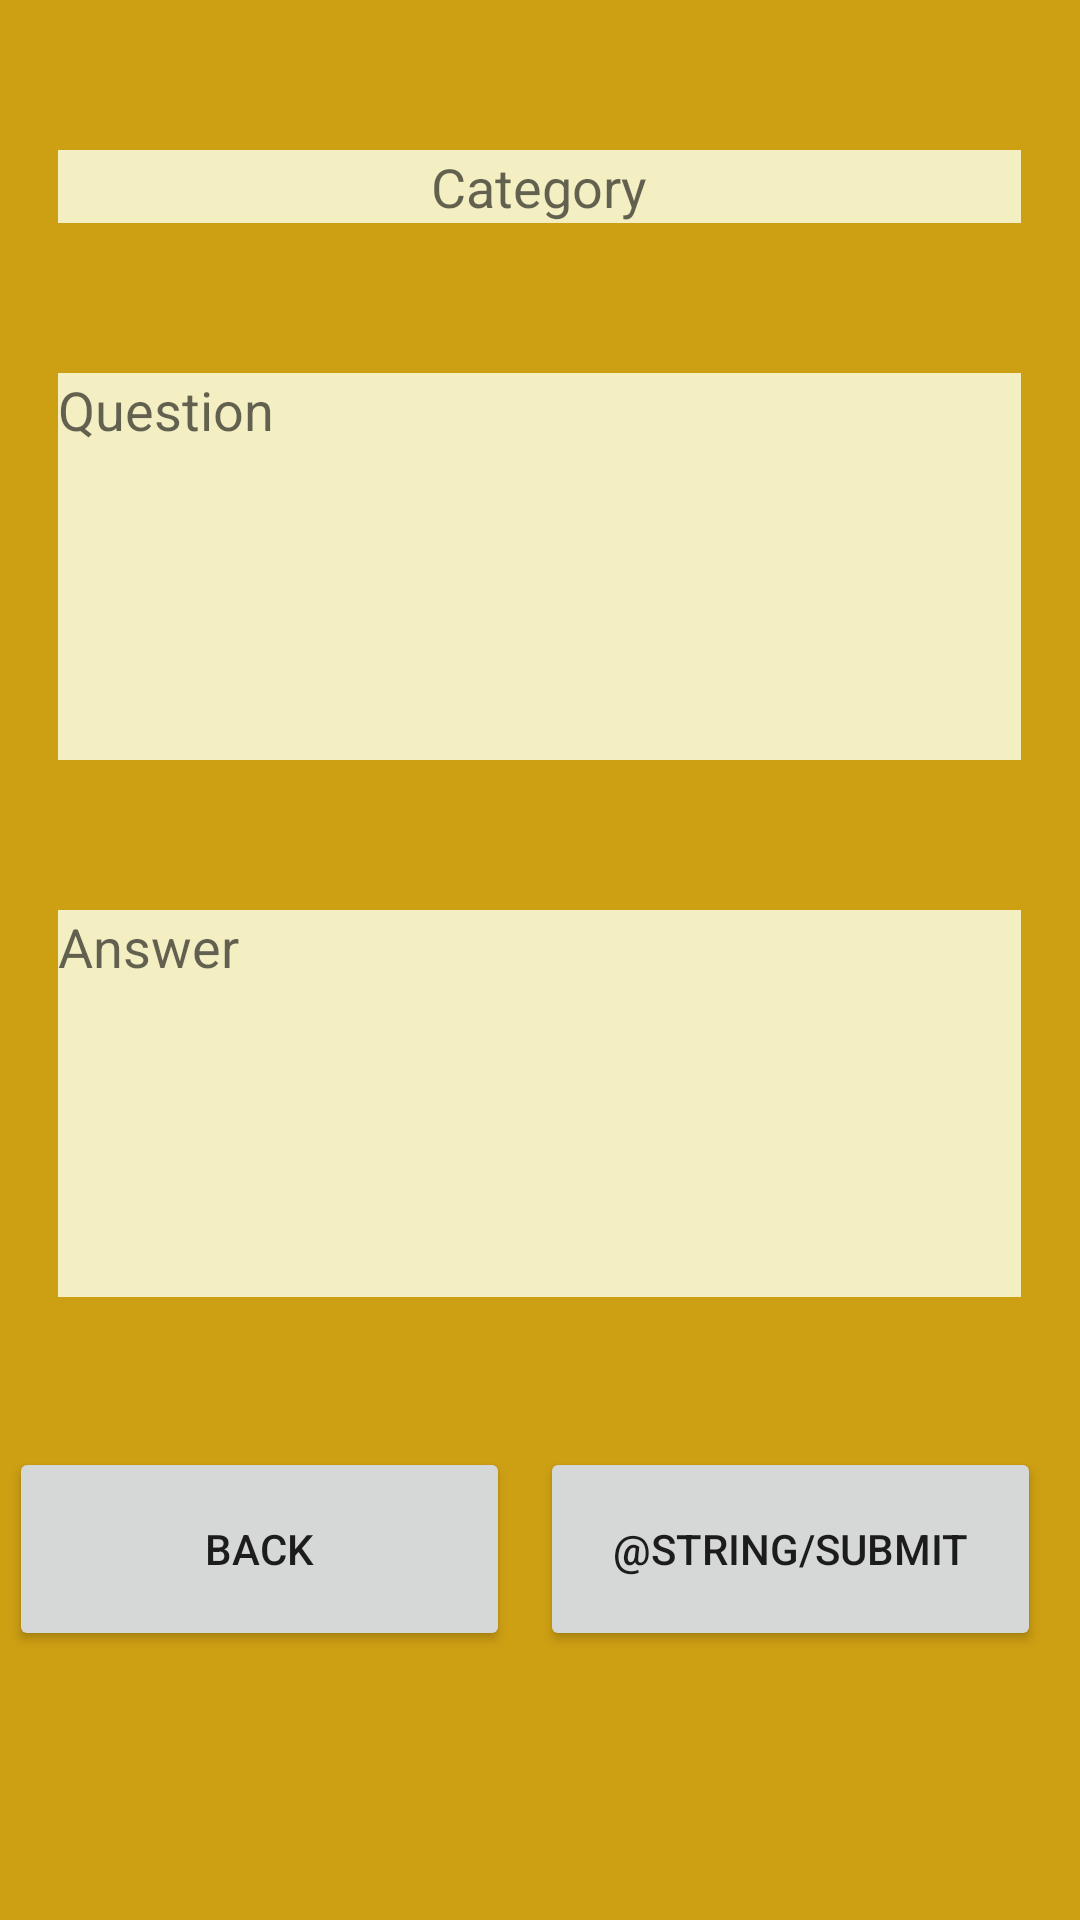

Write the Android layout XML for this screen, with the resource values it uses.
<!-- AndroidManifest.xml: application theme Theme.MemoryCompanion -->
<!-- res/layout/question_creator.xml -->
<?xml version="1.0" encoding="utf-8"?>
<LinearLayout xmlns:android="http://schemas.android.com/apk/res/android"
    xmlns:app="http://schemas.android.com/apk/res-auto"
    xmlns:tools="http://schemas.android.com/tools"
    android:layout_width="match_parent"
    android:layout_height="match_parent"
    android:background="#CD9F13"
    android:gravity="center|top"
    android:orientation="vertical"
    tools:context=".QuestionCreatorActivity">

    <EditText
        android:id="@+id/editQuestionCat"
        android:layout_width="321dp"
        android:layout_height="wrap_content"
        android:layout_marginTop="50dp"
        android:autofillHints=""
        android:background="#F4EFC3"
        android:ems="10"
        android:gravity="center"
        android:hint="@string/category"
        android:inputType="textMultiLine"
        android:scrollHorizontally="false"
        app:layout_constraintBottom_toTopOf="@+id/buttonBack"
        app:layout_constraintEnd_toEndOf="parent"
        app:layout_constraintHorizontal_bias="0.497"
        app:layout_constraintStart_toStartOf="parent" />

    <ListView
        android:id="@+id/autoCompleteListView"
        android:layout_width="321dp"
        android:layout_height="wrap_content"
        android:background="#FFFFFF"
        android:visibility="visible"
        tools:visibility="gone" />

    <EditText
        android:id="@+id/editQuestion"
        android:layout_width="321dp"
        android:layout_height="129dp"
        android:layout_marginTop="50dp"
        android:autofillHints=""
        android:background="#F4EFC3"
        android:ems="10"
        android:gravity="top"
        android:hint="@string/question"
        android:inputType="textMultiLine"
        app:layout_constraintBottom_toTopOf="@+id/buttonBack"
        app:layout_constraintEnd_toEndOf="parent"
        app:layout_constraintStart_toStartOf="parent" />

    <EditText
        android:id="@+id/editAnswer"
        android:layout_width="321dp"
        android:layout_height="129dp"
        android:layout_marginTop="50dp"
        android:layout_marginBottom="50dp"
        android:autofillHints=""
        android:background="#F4EFC3"
        android:ems="10"
        android:gravity="top"
        android:hint="@string/answer"
        android:inputType="textMultiLine"
        android:singleLine="false"
        app:layout_constraintBottom_toTopOf="@+id/buttonBack"
        app:layout_constraintEnd_toEndOf="parent"
        app:layout_constraintStart_toStartOf="parent" />

    <LinearLayout
        android:layout_width="match_parent"
        android:layout_height="wrap_content"
        android:gravity="center"
        android:orientation="horizontal">

        <Button
            android:id="@+id/buttonBack"
            android:layout_width="167dp"
            android:layout_height="68dp"
            android:layout_marginEnd="10dp"
            android:layout_marginRight="10dp"
            android:text="@string/back"
            app:layout_constraintBottom_toBottomOf="parent"
            app:layout_constraintEnd_toEndOf="parent"
            app:layout_constraintHorizontal_bias="0.11"
            app:layout_constraintStart_toStartOf="parent"
            app:layout_constraintTop_toTopOf="parent"
            app:layout_constraintVertical_bias="0.889" />

        <Button
            android:id="@+id/buttonQuestionCreate"
            android:layout_width="167dp"
            android:layout_height="68dp"
            android:layout_marginEnd="10dp"
            android:layout_marginRight="10dp"
            android:text="@string/submit"
            app:layout_constraintBottom_toBottomOf="parent"
            app:layout_constraintEnd_toEndOf="parent"
            app:layout_constraintHorizontal_bias="0.86"
            app:layout_constraintStart_toStartOf="parent"
            app:layout_constraintTop_toTopOf="parent"
            app:layout_constraintVertical_bias="0.889" />
    </LinearLayout>

</LinearLayout>
<!-- resources referenced by this layout -->
<resources>
  <string name="answer">Answer</string>
  <string name="back">Back</string>
  <string name="category">Category</string>
  <string name="question">Question</string>
  <style name="Theme.MemoryCompanion" parent="Theme.MaterialComponents.DayNight.DarkActionBar">
          
          <item name="colorPrimary">@color/purple_500</item>
          <item name="colorPrimaryVariant">@color/purple_700</item>
          <item name="colorOnPrimary">@color/white</item>
          
          <item name="colorSecondary">@color/teal_200</item>
          <item name="colorSecondaryVariant">@color/teal_700</item>
          <item name="colorOnSecondary">@color/black</item>
          
          <item name="android:statusBarColor" tools:targetApi="l">?attr/colorPrimaryVariant</item>
          
      </style>
  <color name="purple_500">#FF6200EE</color>
  <color name="purple_700">#000000</color>
  <color name="white">#FFFFFFFF</color>
  <color name="teal_200">#A8820F</color>
  <color name="teal_700">#FFFFFFFF</color>
  <color name="black">#FF000000</color>
</resources>
